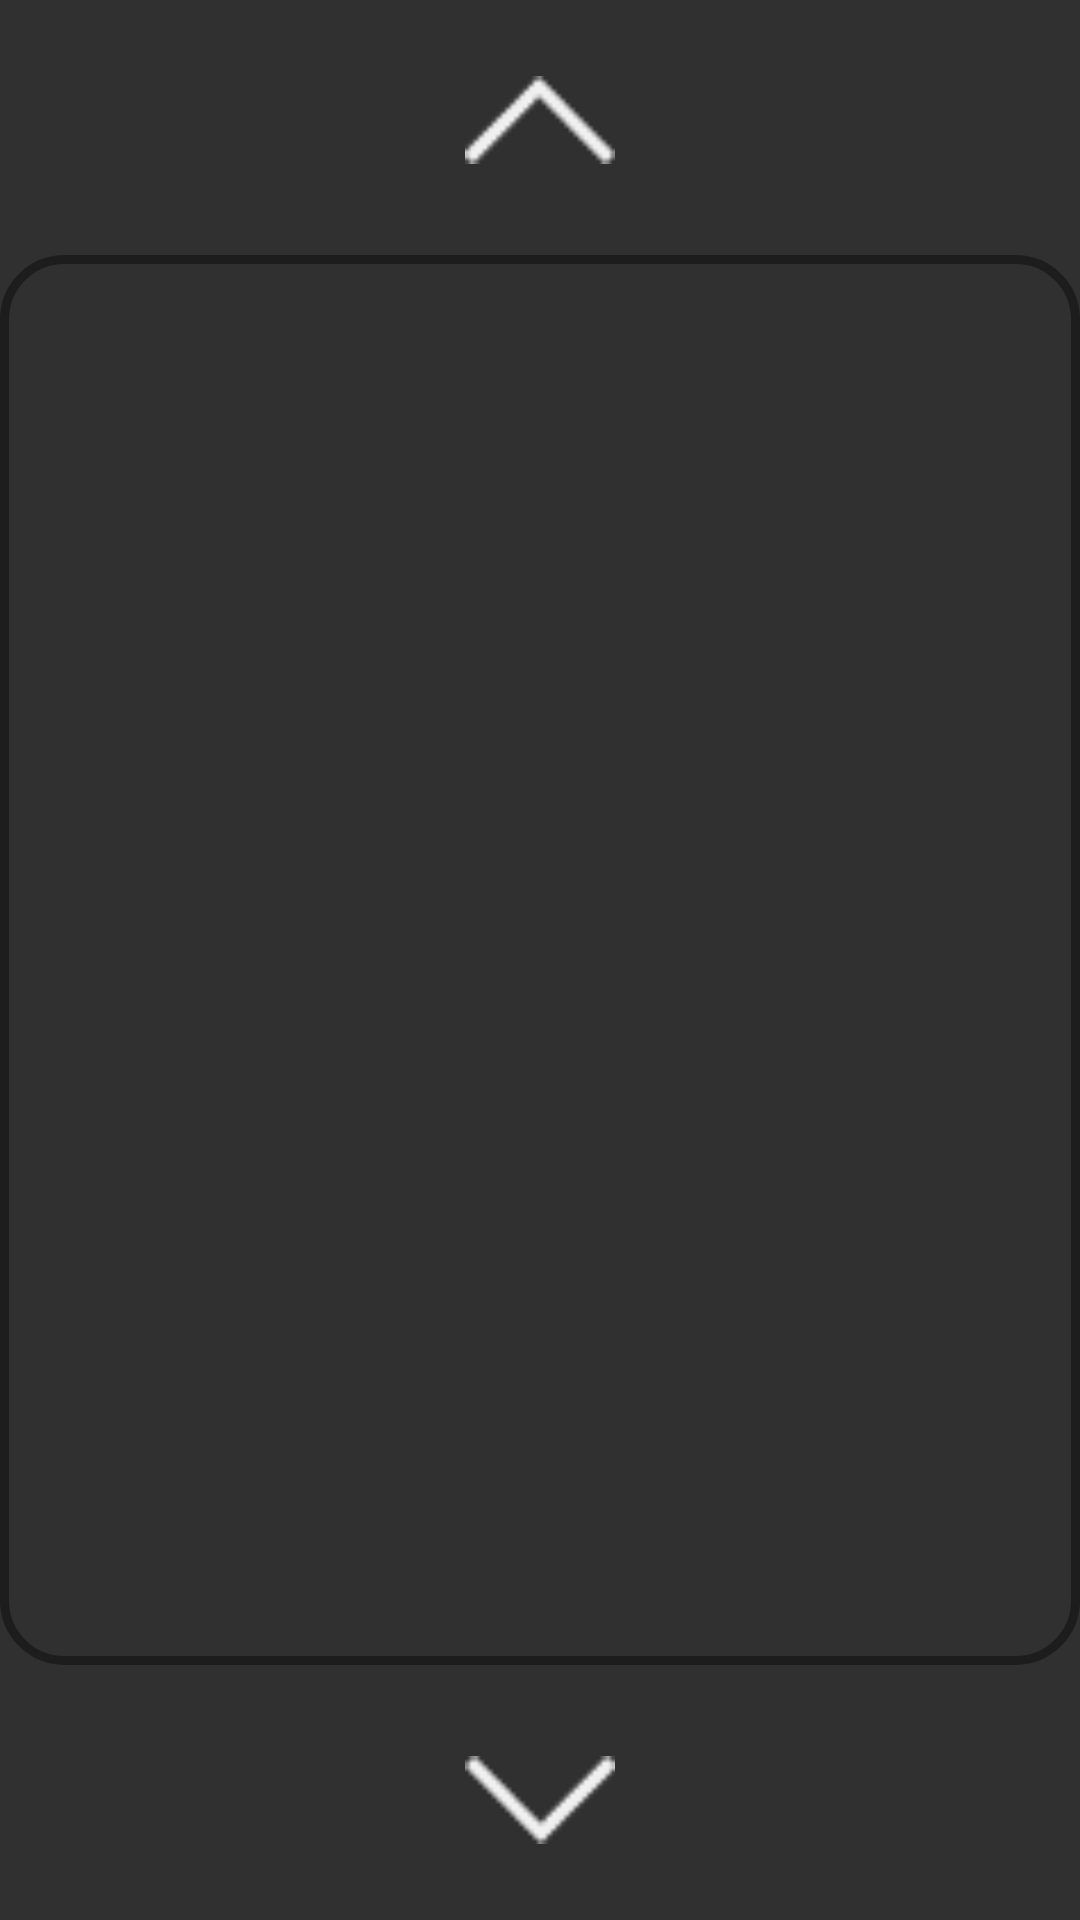

Layout XML and referenced resources for this Android screen:
<!-- AndroidManifest.xml: application theme Theme.AppCompat.NoActionBar -->
<!-- res/layout/fragment_background.xml -->
<?xml version="1.0" encoding="utf-8"?>
<RelativeLayout xmlns:android="http://schemas.android.com/apk/res/android"
    android:layout_width="match_parent"
    android:layout_height="match_parent">
    <RelativeLayout
        android:id="@+id/bg_relatvier1"
        android:layout_width="wrap_content"
        android:layout_height="wrap_content"
        android:focusable="true"
        android:padding="10dp"
        android:background="@drawable/relative_imgbg1_selector"
        android:layout_centerInParent="true">
        <ImageView
            android:id="@+id/bg_content"
            android:layout_width="800dp"
            android:layout_height="450dp"
            />
    </RelativeLayout>
    <ImageView
        android:id="@+id/bg_img_up"
        android:layout_width="50dp"
        android:layout_height="50dp"
        android:layout_marginBottom="20dp"
        android:layout_centerHorizontal="true"
        android:layout_above="@+id/bg_relatvier1"
        android:src="@mipmap/go_top"/>
    <ImageView
        android:id="@+id/bg_img_down"
        android:layout_width="50dp"
        android:layout_height="50dp"
        android:layout_centerHorizontal="true"
        android:layout_below="@+id/bg_relatvier1"
        android:layout_marginTop="20dp"
        android:src="@mipmap/go_down"/>


</RelativeLayout>
<!-- resources referenced by this layout -->
<resources>
  <!-- drawable relative_imgbg1_selector (drawable) -->
  <?xml version="1.0" encoding="utf-8"?>
  <selector xmlns:android="http://schemas.android.com/apk/res/android">
      <item android:state_focused="true">
          <shape android:shape="rectangle">
              <stroke android:width="3dp" android:color="@color/color_white"></stroke>
              <corners android:radius="20dp"></corners>
          </shape>
      </item>
      <item android:state_focused="false">
          <shape android:shape="rectangle">
              <stroke android:width="3dp" android:color="@color/color_black_66"></stroke>
              <corners android:radius="20dp"></corners>
          </shape>
      </item>
  
  </selector>
  <!-- mipmap go_down: png bitmap (mipmap-tvdpi, 1483 bytes) -->
  <!-- mipmap go_top: png bitmap (mipmap-tvdpi, 1475 bytes) -->
  <color name="color_white">#ffffff</color>
  <color name="color_black_66">#66000000</color>
</resources>
